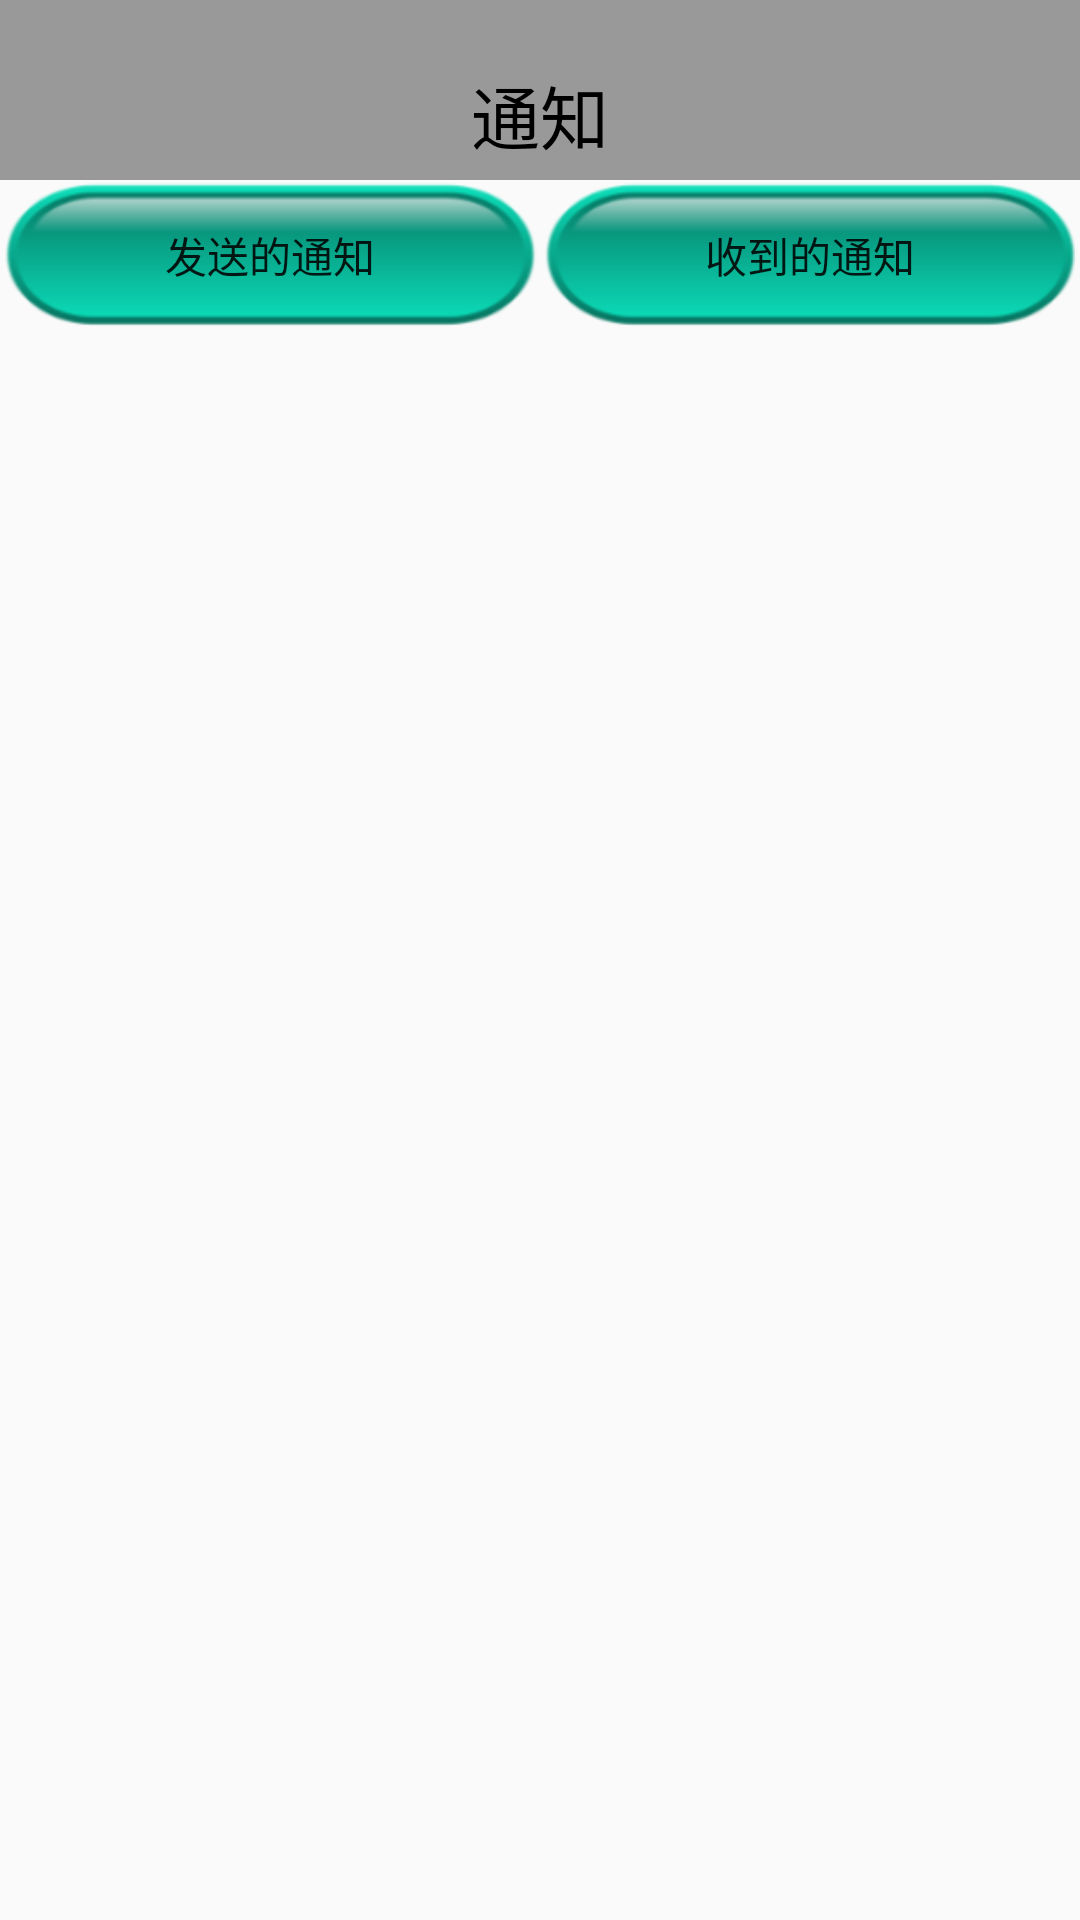

The Android layout XML behind this screen, and the referenced resources:
<!-- AndroidManifest.xml: application theme AppTheme -->
<!-- res/layout/infrom.xml -->
<?xml version="1.0" encoding="utf-8"?>
<LinearLayout xmlns:android="http://schemas.android.com/apk/res/android"
    android:layout_width="match_parent"
    android:layout_height="match_parent"
    android:orientation="vertical">

    <RelativeLayout
        android:layout_width="match_parent"
        android:layout_height="60dp"
        android:background="#999999">

        <TextView
            android:layout_width="wrap_content"
            android:layout_height="wrap_content"
            android:layout_alignParentBottom="true"
            android:layout_centerHorizontal="true"
            android:layout_marginBottom="5dp"
            android:text="通知"
            android:textColor="#ff000000"
            android:textSize="23sp" />
    </RelativeLayout>

    <LinearLayout
        android:layout_width="match_parent"
        android:layout_height="wrap_content"
        android:orientation="horizontal">

        <Button
            android:id="@+id/btn_fasong"
            android:layout_width="0dp"
            android:layout_height="50dp"
            android:layout_weight="1"
            android:gravity="center"
            android:text="发送的通知"
            android:background="@drawable/btn_style"
             />

        <Button
            android:id="@+id/btn_jieshou"
            android:layout_width="0dp"
            android:layout_height="50dp"
            android:layout_weight="1"
            android:gravity="center"
            android:text="收到的通知"
            android:background="@drawable/btn_style"
             />
    </LinearLayout>

    <FrameLayout
        android:id="@+id/infrom_framelayout"
        android:layout_width="match_parent"
        android:layout_height="match_parent">

    </FrameLayout>

</LinearLayout>
<!-- resources referenced by this layout -->
<resources>
  <!-- drawable btn_style (drawable) -->
  <?xml version="1.0" encoding="utf-8"?>
  <selector xmlns:android="http://schemas.android.com/apk/res/android">
      <item android:drawable="@drawable/btn_false" android:state_pressed="true"></item>
      <item android:drawable="@drawable/btn_true"></item>
  </selector>
  <style name="AppTheme" parent="Theme.AppCompat.Light.NoActionBar">
          
          <item name="colorPrimary">@color/colorPrimary</item>
          <item name="colorPrimaryDark">@color/colorPrimaryDark</item>
          <item name="colorAccent">@color/colorAccent</item>
      </style>
  <!-- drawable btn_false: png bitmap (drawable, 7519 bytes) -->
  <!-- drawable btn_true: png bitmap (drawable, 7345 bytes) -->
  <color name="colorPrimary">#3F51B5</color>
  <color name="colorPrimaryDark">#303F9F</color>
  <color name="colorAccent">#FF4081</color>
</resources>
